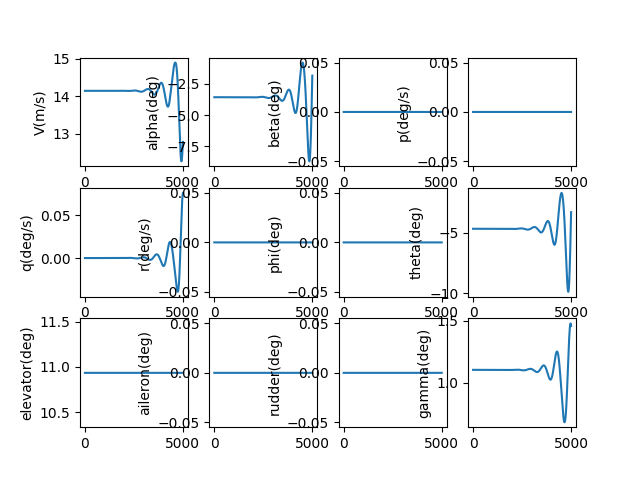

The table this chart was drawn from, first rows:
, V(m/s), alpha(deg), beta(deg), p(deg/s), q(deg/s), r(deg/s), phi(deg), theta(deg), elevator(deg), aileron(deg), rudder(deg), gamma(deg), pb, qc, rb, CD_act, CL_act, Cm_act, CY_act, Cr_act, Cn_act
1.0, 14.15, -3.563, 0.0, 0.0, -2.103380619072239e-09, 0.0, 0.0, -4.666, 10.93, 0.0, 0.0, 1.103, 0.0, -5.1226204118274366e-09, 0.0, 0.03018, 0.001879, -0.1273, 0.0, 0.0, 0.0
2.0, 14.15, -3.563, 0.0, 0.0, -3.930161943526458e-09, 0.0, 0.0, -4.666, 10.93, 0.0, 0.0, 1.103, 0.0, -9.571605691787119e-09, 0.0, 0.03018, 0.001879, -0.1273, 0.0, 0.0, 0.0
3.0, 14.15, -3.563, 0.0, 0.0, -5.48242242381474e-09, 0.0, 0.0, -4.666, 10.93, 0.0, 0.0, 1.103, 0.0, -1.335201752523074e-08, 0.0, 0.03018, 0.001879, -0.1273, 0.0, 0.0, 0.0
4.0, 14.15, -3.563, 0.0, 0.0, -6.7622341589440564e-09, 0.0, 0.0, -4.666, 10.93, 0.0, 0.0, 1.103, 0.0, -1.646890213384323e-08, 0.0, 0.03018, 0.001879, -0.1273, 0.0, 0.0, 0.0
5.0, 14.15, -3.563, 0.0, 0.0, -7.771663146351658e-09, 0.0, 0.0, -4.666, 10.93, 0.0, 0.0, 1.103, 0.0, -1.8927290884122863e-08, 0.0, 0.03018, 0.001879, -0.1273, 0.0, 0.0, 0.0
6.0, 14.15, -3.563, 0.0, 0.0, -8.512769528613563e-09, 0.0, 0.0, -4.666, 10.93, 0.0, 0.0, 1.103, 0.0, -2.0732200888150564e-08, 0.0, 0.03018, 0.001879, -0.1273, 0.0, 0.0, 0.0
7.0, 14.15, -3.563, 0.0, 0.0, -8.987607836985295e-09, 0.0, 0.0, -4.666, 10.93, 0.0, 0.0, 1.103, 0.0, -2.1888635596646317e-08, 0.0, 0.03018, 0.001879, -0.1273, 0.0, 0.0, 0.0
8.0, 14.15, -3.563, 0.0, 0.0, -9.198227232179404e-09, 0.0, 0.0, -4.666, 10.93, 0.0, 0.0, 1.103, 0.0, -2.2401585385297845e-08, 0.0, 0.03018, 0.001879, -0.1273, 0.0, 0.0, 0.0
9.0, 14.15, -3.563, 0.0, 0.0, -9.14667173767893e-09, 0.0, 0.0, -4.666, 10.93, 0.0, 0.0, 1.103, 0.0, -2.227602812291293e-08, 0.0, 0.03018, 0.001879, -0.1273, 0.0, 0.0, 0.0
10.0, 14.15, -3.563, 0.0, 0.0, -8.834980473553793e-09, 0.0, 0.0, -4.666, 10.93, 0.0, 0.0, 1.103, 0.0, -2.1516929740798357e-08, 0.0, 0.03018, 0.001879, -0.1273, 0.0, 0.0, 0.0
11.0, 14.15, -3.563, 0.0, 0.0, -8.265187884655254e-09, 0.0, 0.0, -4.666, 10.93, 0.0, 0.0, 1.103, 0.0, -2.0129244788448796e-08, 0.0, 0.03018, 0.001879, -0.1273, 0.0, 0.0, 0.0
12.0, 14.15, -3.563, 0.0, 0.0, -7.439323966121523e-09, 0.0, 0.0, -4.666, 10.93, 0.0, 0.0, 1.103, 0.0, -1.8117916982688837e-08, 0.0, 0.03018, 0.001879, -0.1273, 0.0, 0.0, 0.0
13.0, 14.15, -3.563, 0.0, 0.0, -6.359414483177481e-09, 0.0, 0.0, -4.666, 10.93, 0.0, 0.0, 1.103, 0.0, -1.548787974292045e-08, 0.0, 0.03018, 0.001879, -0.1273, 0.0, 0.0, 0.0
14.0, 14.15, -3.563, 0.0, 0.0, -5.027481191388879e-09, 0.0, 0.0, -4.666, 10.93, 0.0, 0.0, 1.103, 0.0, -1.2244056727478813e-08, 0.0, 0.03018, 0.001879, -0.1273, 0.0, 0.0, 0.0
15.0, 14.15, -3.563, 0.0, 0.0, -3.4455420483805705e-09, 0.0, 0.0, -4.666, 10.93, 0.0, 0.0, 1.103, 0.0, -8.391362349201034e-09, 0.0, 0.03018, 0.001879, -0.1273, 0.0, 0.0, 0.0
16.0, 14.15, -3.563, 0.0, 0.0, -1.6156114255083896e-09, 0.0, 0.0, -4.666, 10.93, 0.0, 0.0, 1.103, 0.0, -3.934702290883425e-09, 0.0, 0.03018, 0.001879, -0.1273, 0.0, 0.0, 0.0
17.0, 14.15, -3.563, 0.0, 0.0, 4.602996839228703e-10, 0.0, 0.0, -4.666, 10.93, 0.0, 0.0, 1.103, 0.0, 1.1210259876714176e-09, 0.0, 0.03018, 0.001879, -0.1273, 0.0, 0.0, 0.0
18.0, 14.15, -3.563, 0.0, 0.0, 2.780183463017067e-09, 0.0, 0.0, -4.666, 10.93, 0.0, 0.0, 1.103, 0.0, 6.770932758620525e-09, 0.0, 0.03018, 0.001879, -0.1273, 0.0, 0.0, 0.0
19.0, 14.15, -3.563, 0.0, 0.0, 5.34203506958777e-09, 0.0, 0.0, -4.666, 10.93, 0.0, 0.0, 1.103, 0.0, 1.3010135534907322e-08, 0.0, 0.03018, 0.001879, -0.1273, 0.0, 0.0, 0.0
20.0, 14.15, -3.563, 0.0, 0.0, 8.14385243914935e-09, 0.0, 0.0, -4.666, 10.93, 0.0, 0.0, 1.103, 0.0, 1.9833758590509303e-08, 0.0, 0.03018, 0.001879, -0.1273, 0.0, 0.0, 0.0
21.0, 14.15, -3.563, 0.0, 0.0, 1.1183636092477443e-08, 0.0, 0.0, -4.666, 10.93, 0.0, 0.0, 1.103, 0.0, 2.7236932491812776e-08, 0.0, 0.03018, 0.001879, -0.1273, 0.0, 0.0, 0.0
22.0, 14.15, -3.563, 0.0, 0.0, 1.445938894598886e-08, 0.0, 0.0, -4.666, 10.93, 0.0, 0.0, 1.103, 0.0, 3.521479363585283e-08, 0.0, 0.03018, 0.001879, -0.1273, 0.0, 0.0, 0.0
23.0, 14.15, -3.563, 0.0, 0.0, 1.7969116123415368e-08, 0.0, 0.0, -4.666, 10.93, 0.0, 0.0, 1.103, 0.0, 4.376248379170333e-08, 0.0, 0.03018, 0.001879, -0.1273, 0.0, 0.0, 0.0
24.0, 14.15, -3.563, 0.0, 0.0, 2.171082477413766e-08, 0.0, 0.0, -4.666, 10.93, 0.0, 0.0, 1.103, 0.0, 5.2875149658086e-08, 0.0, 0.03018, 0.001879, -0.1273, 0.0, 0.0, 0.0
25.0, 14.15, -3.563, 0.0, 0.0, 2.5682523892128772e-08, 0.0, 0.0, -4.666, 10.93, 0.0, 0.0, 1.103, 0.0, 6.25479424224627e-08, 0.0, 0.03018, 0.001879, -0.1273, 0.0, 0.0, 0.0
26.0, 14.15, -3.563, 0.0, 0.0, 2.9882224141154634e-08, 0.0, 0.0, -4.666, 10.93, 0.0, 0.0, 1.103, 0.0, 7.277601733536526e-08, 0.0, 0.03018, 0.001879, -0.1273, 0.0, 0.0, 0.0
27.0, 14.15, -3.563, 0.0, 0.0, 3.4307937679748614e-08, 0.0, 0.0, -4.666, 10.93, 0.0, 0.0, 1.103, 0.0, 8.3554533284174e-08, 0.0, 0.03018, 0.001879, -0.1273, 0.0, 0.0, 0.0
28.0, 14.15, -3.563, 0.0, 0.0, 3.895767799173813e-08, 0.0, 0.0, -4.666, 10.93, 0.0, 0.0, 1.103, 0.0, 9.48786523804166e-08, 0.0, 0.03018, 0.001879, -0.1273, 0.0, 0.0, 0.0
29.0, 14.15, -3.563, 0.0, 0.0, 4.382945972020747e-08, 0.0, 0.0, -4.666, 10.93, 0.0, 0.0, 1.103, 0.0, 1.067435395554349e-07, 0.0, 0.03018, 0.001879, -0.1273, 0.0, 0.0, 0.0
30.0, 14.15, -3.563, 0.0, 0.0, 4.892129850278483e-08, 0.0, 0.0, -4.666, 10.93, 0.0, 0.0, 1.103, 0.0, 1.1914436215927531e-07, 0.0, 0.03018, 0.001879, -0.1273, 0.0, 0.0, 0.0
31.0, 14.15, -3.563, 0.0, 0.0, 5.423121081280921e-08, 0.0, 0.0, -4.666, 10.93, 0.0, 0.0, 1.103, 0.0, 1.3207628957389877e-07, 0.0, 0.03018, 0.001879, -0.1273, 0.0, 0.0, 0.0
32.0, 14.15, -3.563, 0.0, 0.0, 5.975721380190317e-08, 0.0, 0.0, -4.666, 10.93, 0.0, 0.0, 1.103, 0.0, 1.4553449282981324e-07, 0.0, 0.03018, 0.001879, -0.1273, 0.0, 0.0, 0.0
33.0, 14.15, -3.563, 0.0, 0.0, 6.549732514554204e-08, 0.0, 0.0, -4.666, 10.93, 0.0, 0.0, 1.103, 0.0, 1.595141442300031e-07, 0.0, 0.03018, 0.001879, -0.1273, 0.0, 0.0, 0.0
34.0, 14.15, -3.563, 0.0, 0.0, 7.144956289253087e-08, 0.0, 0.0, -4.666, 10.93, 0.0, 0.0, 1.103, 0.0, 1.7401041698337463e-07, 0.0, 0.03018, 0.001879, -0.1273, 0.0, 0.0, 0.0
35.0, 14.15, -3.563, 0.0, 0.0, 7.761194531828537e-08, 0.0, 0.0, -4.666, 10.93, 0.0, 0.0, 1.103, 0.0, 1.890184848474653e-07, 0.0, 0.03018, 0.001879, -0.1273, 0.0, 0.0, 0.0
36.0, 14.15, -3.563, 0.0, 0.0, 8.398249077955333e-08, 0.0, 0.0, -4.666, 10.93, 0.0, 0.0, 1.103, 0.0, 2.045335217746599e-07, 0.0, 0.03018, 0.001879, -0.1273, 0.0, 0.0, 0.0
37.0, 14.15, -3.563, 0.0, 0.0, 9.055921757384033e-08, 0.0, 0.0, -4.666, 10.93, 0.0, 0.0, 1.103, 0.0, 2.205507015698634e-07, 0.0, 0.03018, 0.001879, -0.1273, 0.0, 0.0, 0.0
38.0, 14.15, -3.563, 0.0, 0.0, 9.734014380086978e-08, 0.0, 0.0, -4.666, 10.93, 0.0, 0.0, 1.103, 0.0, 2.3706519755312727e-07, 0.0, 0.03018, 0.001879, -0.1273, 0.0, 0.0, 0.0
39.0, 14.15, -3.563, 0.0, 0.0, 1.0432328722776873e-07, 0.0, 0.0, -4.666, 10.93, 0.0, 0.0, 1.103, 0.0, 2.540721822313487e-07, 0.0, 0.03018, 0.001879, -0.1273, 0.0, 0.0, 0.0
40.0, 14.15, -3.563, 0.0, 0.0, 1.115066651576359e-07, 0.0, 0.0, -4.666, 10.93, 0.0, 0.0, 1.103, 0.0, 2.7156682697820703e-07, 0.0, 0.03018, 0.001879, -0.1273, 0.0, 0.0, 0.0
41.0, 14.15, -3.563, 0.0, 0.0, 1.188882942993133e-07, 0.0, 0.0, -4.666, 10.93, 0.0, 0.0, 1.103, 0.0, 2.8954430171702977e-07, 0.0, 0.03018, 0.001879, -0.1273, 0.0, 0.0, 0.0
42.0, 14.15, -3.563, 0.0, 0.0, 1.2646619064260683e-07, 0.0, 0.0, -4.666, 10.93, 0.0, 0.0, 1.103, 0.0, 3.079997746169295e-07, 0.0, 0.03018, 0.001879, -0.1273, 0.0, 0.0, 0.0
43.0, 14.15, -3.563, 0.0, 0.0, 1.3423836933527666e-07, 0.0, 0.0, -4.666, 10.93, 0.0, 0.0, 1.103, 0.0, 3.2692841179324957e-07, 0.0, 0.03018, 0.001879, -0.1273, 0.0, 0.0, 0.0
44.0, 14.15, -3.563, 0.0, 0.0, 1.4220284456261957e-07, 0.0, 0.0, -4.666, 10.93, 0.0, 0.0, 1.103, 0.0, 3.4632537701432255e-07, 0.0, 0.03018, 0.001879, -0.1273, 0.0, 0.0, 0.0
45.0, 14.15, -3.563, 0.0, 0.0, 1.5035762943092614e-07, 0.0, 0.0, -4.666, 10.93, 0.0, 0.0, 1.103, 0.0, 3.6618583141766426e-07, 0.0, 0.03018, 0.001879, -0.1273, 0.0, 0.0, 0.0
46.0, 14.15, -3.563, 0.0, 0.0, 1.5870073585437098e-07, 0.0, 0.0, -4.666, 10.93, 0.0, 0.0, 1.103, 0.0, 3.865049332345285e-07, 0.0, 0.03018, 0.001879, -0.1273, 0.0, 0.0, 0.0
47.0, 14.15, -3.563, 0.0, 0.0, 1.672301744420304e-07, 0.0, 0.0, -4.666, 10.93, 0.0, 0.0, 1.103, 0.0, 4.0727783751477206e-07, 0.0, 0.03018, 0.001879, -0.1273, 0.0, 0.0, 0.0
48.0, 14.15, -3.563, 0.0, 0.0, 1.7594395439218242e-07, 0.0, 0.0, -4.666, 10.93, 0.0, 0.0, 1.103, 0.0, 4.28499695869454e-07, 0.0, 0.03018, 0.001879, -0.1273, 0.0, 0.0, 0.0
49.0, 14.15, -3.563, 0.0, 0.0, 1.8484008338719058e-07, 0.0, 0.0, -4.666, 10.93, 0.0, 0.0, 1.103, 0.0, 4.5016565621485724e-07, 0.0, 0.03018, 0.001879, -0.1273, 0.0, 0.0, 0.0
50.0, 14.15, -3.563, 0.0, 0.0, 1.9391656748795098e-07, 0.0, 0.0, -4.666, 10.93, 0.0, 0.0, 1.103, 0.0, 4.7227086251544494e-07, 0.0, 0.03018, 0.001879, -0.1273, 0.0, 0.0, 0.0
51.0, 14.15, -3.563, 0.0, 0.0, 2.0317141103909345e-07, 0.0, 0.0, -4.666, 10.93, 0.0, 0.0, 1.103, 0.0, 4.948104545530084e-07, 0.0, 0.03018, 0.001879, -0.1273, 0.0, 0.0, 0.0
52.0, 14.15, -3.563, 0.0, 0.0, 2.1260261656977937e-07, 0.0, 0.0, -4.666, 10.93, 0.0, 0.0, 1.103, 0.0, 5.177795676850897e-07, 0.0, 0.03018, 0.001879, -0.1273, 0.0, 0.0, 0.0
53.0, 14.15, -3.563, 0.0, 0.0, 2.2220818470135554e-07, 0.0, 0.0, -4.666, 10.93, 0.0, 0.0, 1.103, 0.0, 5.411733326201023e-07, 0.0, 0.03018, 0.001879, -0.1273, 0.0, 0.0, 0.0
54.0, 14.15, -3.563, 0.0, 0.0, 2.3198611405598145e-07, 0.0, 0.0, -4.666, 10.93, 0.0, 0.0, 1.103, 0.0, 5.649868751948204e-07, 0.0, 0.03018, 0.001879, -0.1273, 0.0, 0.0, 0.0
55.0, 14.15, -3.563, 0.0, 0.0, 2.4193440116919576e-07, 0.0, 0.0, -4.666, 10.93, 0.0, 0.0, 1.103, 0.0, 5.892153161614637e-07, 0.0, 0.03018, 0.001879, -0.1273, 0.0, 0.0, 0.0
56.0, 14.15, -3.563, 0.0, 0.0, 2.5205104040496153e-07, 0.0, 0.0, -4.666, 10.93, 0.0, 0.0, 1.103, 0.0, 6.138537709808169e-07, 0.0, 0.03018, 0.001879, -0.1273, 0.0, 0.0, 0.0
57.0, 14.15, -3.563, 0.0, 0.0, 2.623340238730418e-07, 0.0, 0.0, -4.666, 10.93, 0.0, 0.0, 1.103, 0.0, 6.388973496210251e-07, 0.0, 0.03018, 0.001879, -0.1273, 0.0, 0.0, 0.0
58.0, 14.15, -3.563, 0.0, 0.0, 2.7278134134947254e-07, 0.0, 0.0, -4.666, 10.93, 0.0, 0.0, 1.103, 0.0, 6.643411563639323e-07, 0.0, 0.03018, 0.001879, -0.1273, 0.0, 0.0, 0.0
59.0, 14.15, -3.563, 0.0, 0.0, 2.83390980200391e-07, 0.0, 0.0, -4.666, 10.93, 0.0, 0.0, 1.103, 0.0, 6.901802896195915e-07, 0.0, 0.03018, 0.001879, -0.1273, 0.0, 0.0, 0.0
60.0, 14.15, -3.563, 0.0, 0.0, 2.941609253075919e-07, 0.0, 0.0, -4.666, 10.93, 0.0, 0.0, 1.103, 0.0, 7.164098417449826e-07, 0.0, 0.03018, 0.001879, -0.1273, 0.0, 0.0, 0.0
... 4,940 more rows
